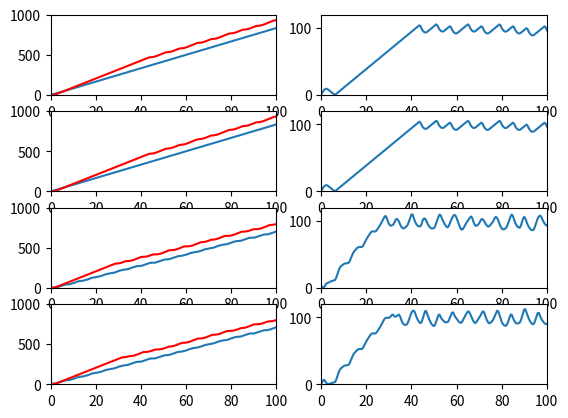

Write Python code to recreate this figure.
import matplotlib.pyplot as plt
import numpy as np
import math


def readmsg(msg, car_data, drone_data):
    if msg == "Error":
        return car_data, drone_data
    
    mode = None # 0 : enter new road | 1 : update data

    msg_list = msg.strip().split('nxt')
    # determine mode & update common data
    if msg_list[0].strip().split()[0] == "Enter_new_road":
        mode = 0
        print("Enter new road")

    elif msg_list[0].strip().split()[0] == "real_time_value":
        mode = 1
        
    car_data["velocity"] = float(msg_list[1].strip().split()[1])
    car_data["road_id"] = int(msg_list[2].strip().split()[1])
    
    if mode == 1:
        car_data["car_waypoint_id"] = int(msg_list[3].strip().split()[1])
        return car_data, drone_data
    
    # add way points
    elif mode == 0:
        for way_point in msg_list[4:]:
            way_point_data = way_point.strip().split()
            param1 = int(way_point_data[0])
            param2 = float(way_point_data[1])
            param3 = float(way_point_data[2])
            param4 = float(way_point_data[3])
            param5 = int(way_point_data[4])
            param6 = int(way_point_data[5])

            drone_data["will_go_waypoints"].append([car_data["road_id"] , param1, param2, param3, param4, param5, param6])
        
        return car_data, drone_data

def setting_drone_velocity(time_value, car_data, drone_data):
    # if they are same road.
    if car_data["road_id"] == drone_data["road_id"]:
        # if drone far more than 6 way point"
        if drone_data["waypoint_id"] - car_data["waypoint_id"] <= 6: # 최고속도를 내야하는 곳
            
            max_velocity = drone_data["velocity"] + (drone_data["acelate"] * time_value) * 18 / 5
            
            if max_velocity > drone_data["max_velocity"]:
                drone_data["velocity"] = drone_data["max_velocity"]
                # print("최고속도를 내고있어요")
            else:
                drone_data["velocity"] = max_velocity

        elif drone_data["waypoint_id"] == car_data["waypoint_id"] + 6:
                min_drone_velocity = drone_data["velocity"] - drone_data["acelate"] * time_value
                max_drone_velocity = drone_data["velocity"] + drone_data["acelate"] * time_value

                if car_data["velocity"] > min_drone_velocity and car_data["velocity"] < max_drone_velocity:
                    drone_data["velocity"] = car_data["velocity"]
                elif car_data["velocity"] <= min_drone_velocity:
                    drone_data["velocity"] = min_drone_velocity
                elif car_data["velovity"] >= max_drone_velocity:
                    drone_data = max_drone_velocity
        # if drone less than 6 way point.    
        else:   # 감속이 필요한 경우
            ideal_value = car_data["velocity"] - (((drone_data["waypoint_id"]-6) - car_data["waypoint_id"]) * 16.5 * 18/5)  #(m/s)

            if ideal_value < 0:
                drone_data["velocity"] = 0
                # print("호버링")
            else:
                if ideal_value > drone_data["max_velocity"]:
                    # print("최고속도가 나올 수 있나 감속하는데?")
                    pass
                drone_data["velocity"] = ideal_value

    # if they are different road.
    else: # 최고속도를 내야해요
        ideal_value = drone_data["velocity"] + (drone_data["acelate"] * time_value) * 18 / 5
            
        if ideal_value > drone_data["max_velocity"]:
            drone_data["velocity"] = drone_data["max_velocity"]
            # print("최고속도를 내고있어요")
        else:
            drone_data["velocity"] = ideal_value

    return drone_data
    
def main(initflag, time_value, msg, car_data = None, drone_data=None):
    #car_data = None, drone_data = None
    if initflag :
        car_data ={
            "road_id" : 0,
            "waypoint_id" : 0,
            "velocity" : 36.2,
            "distance" : 0
        }

        drone_data ={
            "road_id" : 31,
            "waypoint_id" : 0,
            "velocity" : 0.0, #(km/h)
            "max_velocity" : 40.0, #(km/h)
            "acelate" : 3.7, #(m/s^2)
            "distance" : 0, #(m)
            "will_go_waypoints" : []
        }
        car_data, drone_data = readmsg(msg, car_data, drone_data)
        return car_data, drone_data

    pre_drone_velocity = drone_data["velocity"]
    pre_car_velocity = car_data["velocity"]
    
    
    car_data, drone_data = readmsg(msg, car_data, drone_data)
    drone_data = setting_drone_velocity(time_value, car_data, drone_data)


    drone_data["distance"] += ((pre_drone_velocity+drone_data["velocity"]) * 0.5 * 1000 / 3600) * time_value
    drone_data["waypoint_id"] = int(drone_data["distance"] / 16.5)

    car_data["distance"] += ((pre_car_velocity + car_data["velocity"]) * 0.5 * 1000 / 3600) * time_value
    car_data["waypoint_id"] = int(car_data["distance"] / 16.5)


#   print(f"\ndrone way point : {drone_data['waypoint_id']}")
#   print(f"drone velocity : {drone_data['velocity']}") 
#   print(f"\ndrone distance : {drone_data['distance']}")
#   print(f"car way point : {car_data['waypoint_id']}")
#   print(f"car distance : {car_data['distance']}\n")
#   print(f"car velocity : {car_data['velocity']}\n")
    

    return car_data, drone_data

def draw_data(time_value, random_speed, is_error):
    car_data, drone_data = main(1, time_value,  "Enter_new_road nxt velocity 30 nxt road_id 31 nxt way_points nxt 0 35.1545167671935 128.093429803848 3.3 1 0 nxt 1 35.1544905 128.0936088 3.3 1 0 nxt 2 35.1544647 128.1937879 3.3 1 0 nxt 3 35.154489 128.0939662 3.3 1 0 nxt 4 35.154411 128.0941446 3.3 1 0 nxt 5 35.1543874 128.0943243 3.3 1 0 nxt 6 35.1543594 128.094502 3.3 1 0 nxt 7 35.1543342 128.0946804 3.3 1 0 nxt 8 35.1543079 128.0948594 3.3 1 0 nxt 9 35.1542827 128.0950378 3.3 1 0 nxt 10 35.1542553 128.0952162 3.3 1 0 nxt 11 35.15423 128.0953945 3.3 1 0 nxt 12 35.1542048 128.0955729 3.3 1 0 nxt 13 35.154178 128.0957513 3.3 1 0 nxt 14 35.1541533 128.0959303 3.3 1 0 nxt 15 35.1541264 128.0961087 3.3 1 0 nxt 16 35.1540996 128.0962877 3.3 1 0 nxt 17 35.1540743 128.0964667 3.3 1 0 nxt 18 35.154048 128.0966451 3.3 1 0 nxt 19 35.1540222 128.0968241 3.3 1 0 nxt 20 35.1539948 128.0970025 3.3 1 0 nxt 21 35.1539696 128.0971809 3.3 1 0 nxt 22 35.1539438 128.0973592 3.3 1 0 nxt 23 35.1539159 128.0975369 3.3 1 0 nxt 24 35.1538907 128.0977153 3.3 1 0 nxt 25 35.1538654 128.0978937 3.3 1 0 nxt 26 35.1538391 128.098072 3.3 1 0 nxt 27 35.1538128 128.0982511 3.3 1 0 nxt 28 35.153787 128.0984294 3.3 1 0 nxt 29 35.1537608 128.0986078 3.3 1 0 nxt 30 35.1537344 128.0987862 3.3 1 0 nxt 31 35.1537092 128.0989652 3.3 1 0 nxt 32 35.1536818 128.0991436 3.3 1 0 nxt 33 35.153656 128.0993226 3.3 1 0 nxt 34 35.153603 128.099501 3.3 1 0 nxt 35 35.1536056 128.09968 3.3 1 0 nxt 36 35.1535793 128.0998591 3.3 1 0 nxt 37 35.1535519 128.1000374 3.3 1 0 nxt 38 35.1535261 128.1002158 3.3 1 0 nxt 39 35.1534998 128.1003942 3.3 1 0 nxt 40 35.153474 128.1005725 3.3 1 0 nxt 41 35.1534488 128.1007509 3.3 1 0 nxt 42 35.1534219 128.1009299 3.3 1 0 nxt 43 35.1533961 128.1011083 3.3 1 0 nxt 44 35.1533704 128.01012867 3.3 1 0 nxt 45 35.1533441 128.101465 3.3 1 0 nxt 46 35.1533172 128.1016434 3.3 1 0 nxt 47 35.1532925 128.1018224 3.3 1 0 nxt 48 35.1532657 128.1020005 3.3 1 0 nxt 49 35.152448 128.102147 3.3 1 1")
    time = 0

    time_data = [0]
    car_dist_data =[0]
    drone_dist_data = [0]
    distance_data = [0]

    for i in range(500):
        for j in range(4):
            
            time += time_value
            # print("time : ", time)
            time_data.append(time)
            if is_error == 1 and i % 100 == 0 and j < 2:
                  data = "Error"
            else:
                  current_car_waypoint = int(car_data["distance"]/16.5)
                  if random_speed == 1:
                        current_car_speed = abs(math.sin(i)) * 40
                  else : 
                        current_car_speed = 30

                  data = f"real_time_value nxt velocity {current_car_speed} nxt road_id 31 nxt waypoint_id {current_car_waypoint}"
            
            car_data, drone_data = main(0, time_value, data, car_data, drone_data)
            
            car_dist_data.append(car_data["distance"])
            drone_dist_data.append(drone_data["distance"])
            distance_data.append(abs(drone_data["distance"]-car_data["distance"]))

    time_numpy = np.array(time_data)
    car_numpy = np.array(car_dist_data)
    drone_numpy = np.array(drone_dist_data)
    distance_numpy = np.array(distance_data)

    return time_numpy, car_numpy, drone_numpy, distance_numpy


time_plot_data1, car_plot_data1, drone_plot_data1, dis_plot_data1 = draw_data(0.5, 0, 0)
time_plot_data2, car_plot_data2, drone_plot_data2, dis_plot_data2 = draw_data(0.5, 0, 1)
time_plot_data3, car_plot_data3, drone_plot_data3, dis_plot_data3 = draw_data(0.5, 1, 0)
time_plot_data4, car_plot_data4, drone_plot_data4, dis_plot_data4 = draw_data(0.5, 1, 1)


plt.subplot(4, 2, 1)
plt.plot(time_plot_data1, car_plot_data1, time_plot_data1, drone_plot_data1, 'r-')
plt.xlim([0, 100])
plt.ylim([0, 1000])

plt.subplot(4, 2, 2)
plt.plot(time_plot_data1, dis_plot_data1)
plt.xlim([0, 100])
plt.ylim([0, 120])

plt.subplot(4, 2, 3)
plt.plot(time_plot_data2, car_plot_data2, time_plot_data2, drone_plot_data2, 'r-')
plt.xlim([0, 100])
plt.ylim([0, 1000])

plt.subplot(4, 2, 4)
plt.plot(time_plot_data2, dis_plot_data2)
plt.xlim([0, 100])
plt.ylim([0, 120])

plt.subplot(4, 2, 5)
plt.plot(time_plot_data3, car_plot_data3, time_plot_data3, drone_plot_data3, 'r-')
plt.xlim([0, 100])
plt.ylim([0, 1000])

plt.subplot(4, 2, 6)
plt.plot(time_plot_data3, dis_plot_data3)
plt.xlim([0, 100])
plt.ylim([0, 120])

plt.subplot(4, 2, 7)
plt.plot(time_plot_data4, car_plot_data4, time_plot_data4, drone_plot_data4, 'r-')
plt.xlim([0, 100])
plt.ylim([0, 1000])

plt.subplot(4, 2, 8)
plt.plot(time_plot_data4, dis_plot_data4)
plt.xlim([0, 100])
plt.ylim([0, 120])

plt.show()
